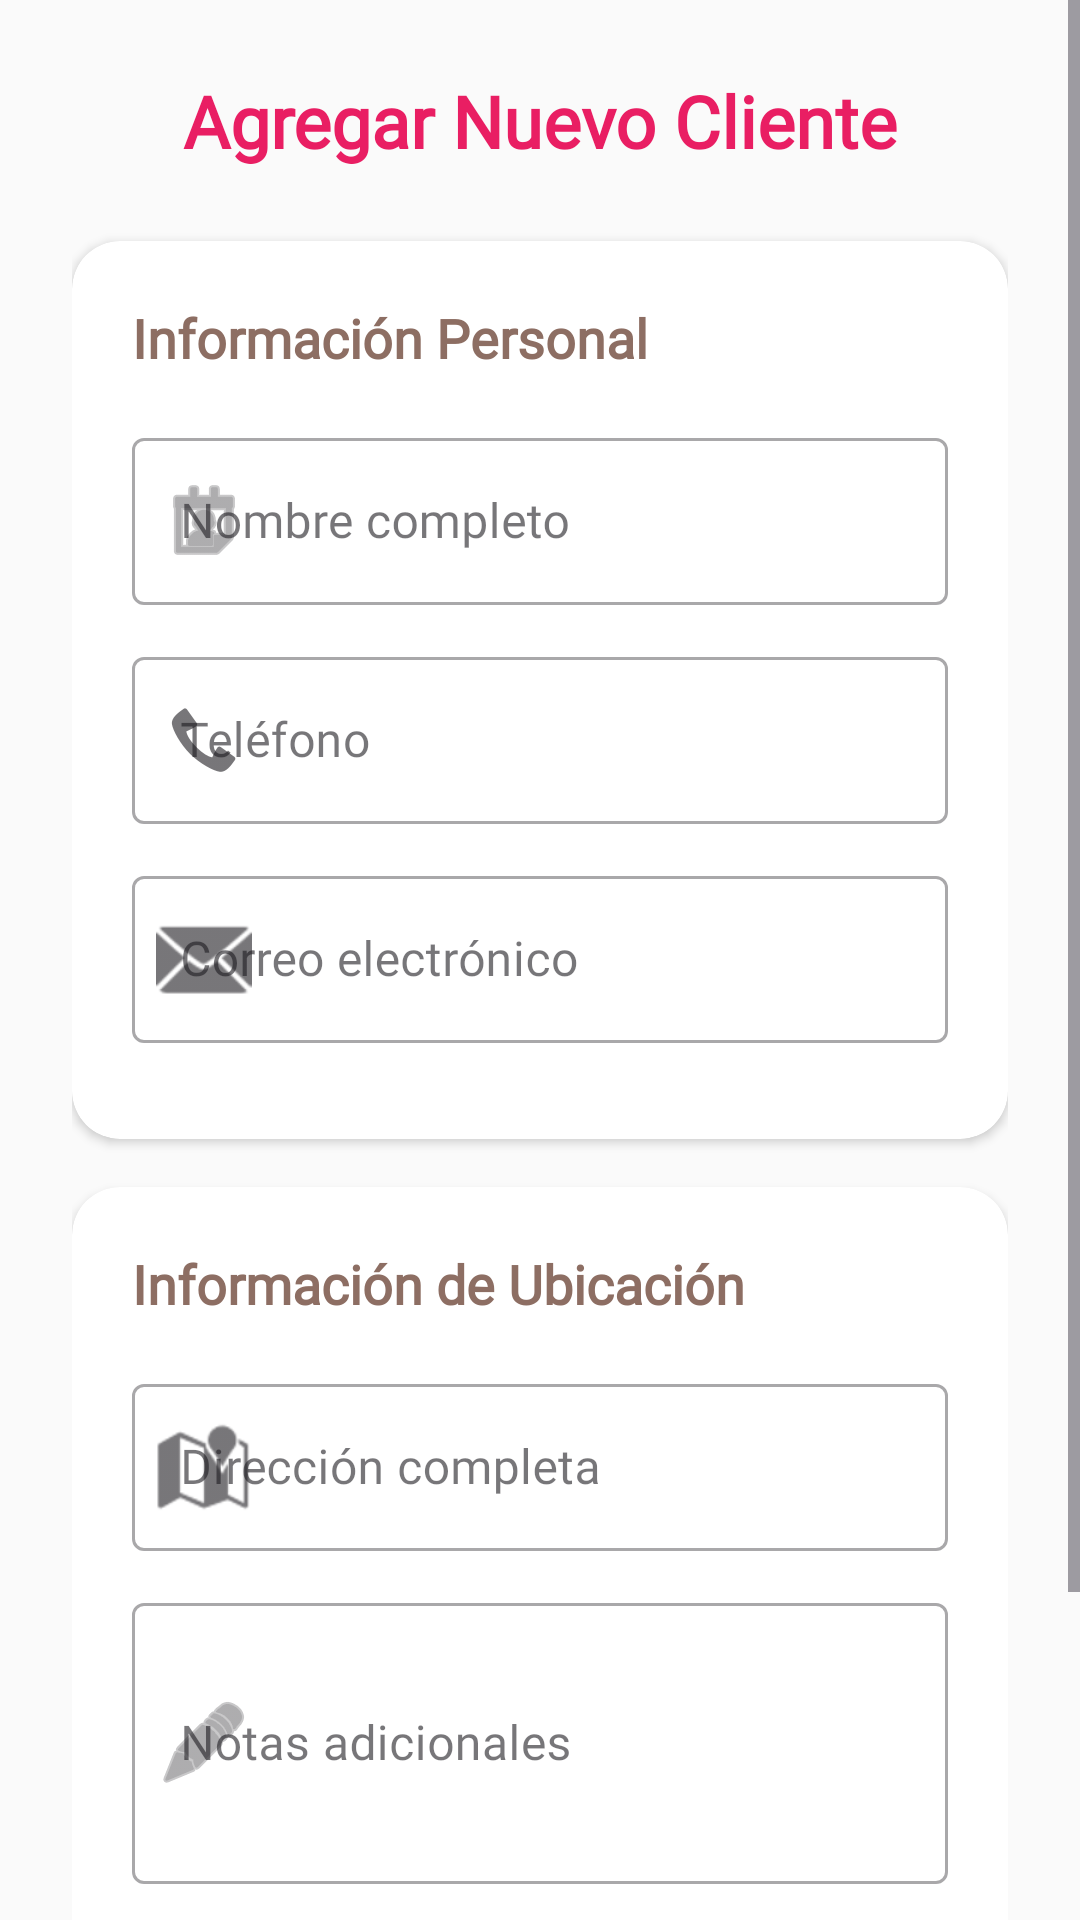

Here is an Android app screen rendered from its layout file. Give the layout XML and the strings, colors and styles it references.
<!-- AndroidManifest.xml: application theme Theme.CakeTrack -->
<!-- res/layout/dialog_agregar_cliente.xml -->
<?xml version="1.0" encoding="utf-8"?>
<ScrollView xmlns:android="http://schemas.android.com/apk/res/android"
    xmlns:app="http://schemas.android.com/apk/res-auto"
    android:layout_width="match_parent"
    android:layout_height="match_parent"
    android:background="@color/fondoPrincipal"
    android:fillViewport="true">

    <LinearLayout
        android:layout_width="match_parent"
        android:layout_height="wrap_content"
        android:orientation="vertical"
        android:padding="24dp">

        
        <TextView
            android:layout_width="match_parent"
            android:layout_height="wrap_content"
            android:text="Agregar Nuevo Cliente"
            android:textSize="24sp"
            android:textStyle="bold"
            android:textColor="@color/colorPrimary"
            android:fontFamily="@font/nunitoprincipal"
            android:gravity="center"
            android:layout_marginBottom="24dp" />

        
        <androidx.cardview.widget.CardView
            android:layout_width="match_parent"
            android:layout_height="wrap_content"
            android:layout_marginBottom="16dp"
            android:background="@color/fondoTargetas"
            android:elevation="4dp"
            app:cardCornerRadius="16dp">

            <LinearLayout
                android:layout_width="match_parent"
                android:layout_height="wrap_content"
                android:orientation="vertical"
                android:padding="20dp">

                
                <TextView
                    android:layout_width="wrap_content"
                    android:layout_height="wrap_content"
                    android:layout_marginBottom="16dp"
                    android:fontFamily="@font/nunitoprincipal"
                    android:text="Información Personal"
                    android:textColor="@color/chocolateClaro"
                    android:textSize="18sp"
                    android:textStyle="bold" />

                
                <com.google.android.material.textfield.TextInputLayout
                    style="@style/Widget.MaterialComponents.TextInputLayout.OutlinedBox"
                    android:layout_width="match_parent"
                    android:layout_height="wrap_content"
                    android:layout_marginBottom="12dp"
                    android:hint="Nombre completo"
                    app:startIconDrawable="@android:drawable/ic_menu_my_calendar">

                    <com.google.android.material.textfield.TextInputEditText
                        android:id="@+id/etNombreCliente"
                        android:layout_width="match_parent"
                        android:layout_height="wrap_content"
                        android:fontFamily="@font/nunitoprincipal"
                        android:inputType="textPersonName"
                        android:textColor="@color/chocolateClaro"
                        android:textColorHint="@color/hintColor" />
                </com.google.android.material.textfield.TextInputLayout>

                
                <com.google.android.material.textfield.TextInputLayout
                    style="@style/Widget.MaterialComponents.TextInputLayout.OutlinedBox"
                    android:layout_width="match_parent"
                    android:layout_height="wrap_content"
                    android:layout_marginBottom="12dp"
                    android:hint="Teléfono"
                    app:startIconDrawable="@android:drawable/stat_sys_phone_call">

                    <com.google.android.material.textfield.TextInputEditText
                        android:id="@+id/etTelefonoCliente"
                        android:layout_width="match_parent"
                        android:layout_height="wrap_content"
                        android:fontFamily="@font/nunitoprincipal"
                        android:inputType="phone"
                        android:textColor="@color/chocolateClaro"
                        android:textColorHint="@color/hintColor" />
                </com.google.android.material.textfield.TextInputLayout>

                
                <com.google.android.material.textfield.TextInputLayout
                    style="@style/Widget.MaterialComponents.TextInputLayout.OutlinedBox"
                    android:layout_width="match_parent"
                    android:layout_height="wrap_content"
                    android:layout_marginBottom="12dp"
                    android:hint="Correo electrónico"
                    app:startIconDrawable="@android:drawable/ic_dialog_email">

                    <com.google.android.material.textfield.TextInputEditText
                        android:id="@+id/etCorreoCliente"
                        android:layout_width="match_parent"
                        android:layout_height="wrap_content"
                        android:fontFamily="@font/nunitoprincipal"
                        android:inputType="textEmailAddress"
                        android:textColor="@color/chocolateClaro"
                        android:textColorHint="@color/hintColor" />
                </com.google.android.material.textfield.TextInputLayout>

            </LinearLayout>
        </androidx.cardview.widget.CardView>

        
        <androidx.cardview.widget.CardView
            android:layout_width="match_parent"
            android:layout_height="wrap_content"
            android:layout_marginBottom="16dp"
            android:background="@color/fondoTargetas"
            android:elevation="4dp"
            app:cardCornerRadius="16dp">

            <LinearLayout
                android:layout_width="match_parent"
                android:layout_height="wrap_content"
                android:orientation="vertical"
                android:padding="20dp">

                
                <TextView
                    android:layout_width="wrap_content"
                    android:layout_height="wrap_content"
                    android:text="Información de Ubicación"
                    android:textSize="18sp"
                    android:textStyle="bold"
                    android:textColor="@color/chocolateClaro"
                    android:fontFamily="@font/nunitoprincipal"
                    android:layout_marginBottom="16dp" />

                
                <com.google.android.material.textfield.TextInputLayout
                    style="@style/Widget.MaterialComponents.TextInputLayout.OutlinedBox"
                    android:layout_width="match_parent"
                    android:layout_height="wrap_content"
                    android:layout_marginBottom="12dp"
                    android:hint="Dirección completa"
                    app:startIconDrawable="@android:drawable/ic_dialog_map">

                    <com.google.android.material.textfield.TextInputEditText
                        android:id="@+id/etDireccionCliente"
                        android:layout_width="match_parent"
                        android:layout_height="wrap_content"
                        android:fontFamily="@font/nunitoprincipal"
                        android:inputType="textPostalAddress"
                        android:textColor="@color/chocolateClaro"
                        android:textColorHint="@color/hintColor" />
                </com.google.android.material.textfield.TextInputLayout>

                
                <com.google.android.material.textfield.TextInputLayout
                    style="@style/Widget.MaterialComponents.TextInputLayout.OutlinedBox"
                    android:layout_width="match_parent"
                    android:layout_height="wrap_content"
                    android:layout_marginBottom="12dp"
                    android:hint="Notas adicionales"
                    app:startIconDrawable="@android:drawable/ic_menu_edit">

                    <com.google.android.material.textfield.TextInputEditText
                        android:id="@+id/etNotasCliente"
                        android:layout_width="match_parent"
                        android:layout_height="wrap_content"
                        android:fontFamily="@font/nunitoprincipal"
                        android:inputType="textMultiLine"
                        android:lines="3"
                        android:maxLines="4"
                        android:textColor="@color/chocolateClaro"
                        android:textColorHint="@color/hintColor" />
                </com.google.android.material.textfield.TextInputLayout>

            </LinearLayout>
        </androidx.cardview.widget.CardView>

        
        <LinearLayout
            android:layout_width="match_parent"
            android:layout_height="wrap_content"
            android:orientation="horizontal"
            android:gravity="end"
            android:layout_marginTop="24dp">

            <com.google.android.material.button.MaterialButton
                android:id="@+id/btnCancelar"
                style="@style/Widget.MaterialComponents.Button.OutlinedButton"
                android:layout_width="wrap_content"
                android:layout_height="wrap_content"
                android:layout_marginEnd="16dp"
                android:fontFamily="@font/nunitoprincipal"
                android:text="Cancelar"
                android:textColor="@color/colorPrimary"
                app:cornerRadius="12dp"
                app:strokeColor="@color/colorPrimary"
                app:strokeWidth="2dp" />

            <com.google.android.material.button.MaterialButton
                android:id="@+id/btnGuardar"
                android:layout_width="wrap_content"
                android:layout_height="wrap_content"
                android:backgroundTint="@color/rosaBotonesEncabezados"
                android:elevation="4dp"
                android:fontFamily="@font/nunitoprincipal"
                android:text="Guardar Cliente"
                android:textColor="@color/white"
                app:cornerRadius="12dp"
                app:icon="@android:drawable/ic_menu_save"
                app:iconGravity="textStart" />

        </LinearLayout>

    </LinearLayout>
</ScrollView>
<!-- resources referenced by this layout -->
<resources>
  <color name="chocolateClaro">#8D6E63</color>
  <color name="colorPrimary">#E91E63</color>
  <color name="fondoPrincipal">#FAFAFA</color>
  <color name="fondoTargetas">#FFFBF5</color>
  <color name="hintColor">#8E8E8E</color>
  <color name="rosaBotonesEncabezados">#F48FB1</color>
  <color name="white">#FFFFFFFF</color>
  <style name="Theme.CakeTrack" parent="Base.Theme.CakeTrack" />
  <style name="Base.Theme.CakeTrack" parent="Theme.Material3.DayNight.NoActionBar">
          
          
      </style>
</resources>
